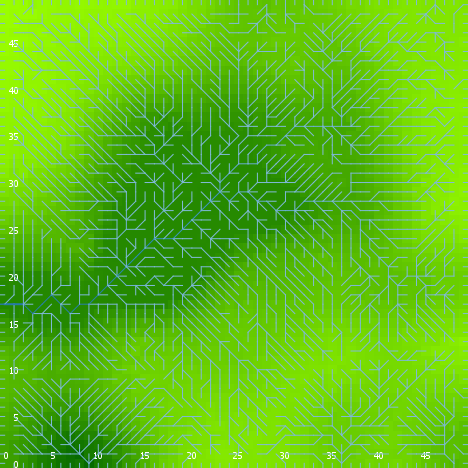

The file beside this chart, header and first rows:
export-world data (NetLogo 6.0.4)
land_04_withSoilProperties.nlogo
05/10/2020 12:21:08:515 +0100
RANDOM STATE
0 0 -1727483681 503 -0.41361326515551533…
GLOBALS
min-pxcor, max-pxcor, min-pycor, max-pycor, perspective, subject, nextIndex, directed-links, ticks, display-mode, elevationdistribution, elev_algorithm-style, elev_featureanglerange, elev_inversioniterations, elev_noise, elev_numdepressions, elev_numprotuberances, elev_numranges, elev_numrifts, elev_rangeaggregation, elev_rangeheight, elev_rangelength, elev_riftaggregation, elev_riftheight
0, 49, 0, 49, 0, nobody, 2600, "UNDIRECTED", -1, "terrain", [35.03415184613557 51.28043783905056 50.…, "C#", 20.84, 0.04632, 3.049, 3, 5, 41, 84, 0.9414, 46.89, 2395, 0.57, -24.28
TURTLES
who, color, heading, xcor, ycor, shape, label, label-color, breed, hidden?, size, pen-size, pen-mode, numpoints
0, 65, 43, 28, 14, "default", "", 9.9, {breed flowholders}, true, 1, 1, "up", 
1, 85, 305, 27, 34, "default", "", 9.9, {breed flowholders}, true, 1, 1, "up", 
2, 97, 270, 0, 32, "line half", "", 9.9, {breed flowholders}, false, 1, 1, "up", 
3, 95, 282, 17, 16, "default", "", 9.9, {breed flowholders}, true, 1, 1, "up", 
4, 5, 270, 43, 15, "default", "", 9.9, {breed flowholders}, true, 1, 1, "up", 
5, 85, 97, 22, 38, "default", "", 9.9, {breed flowholders}, true, 1, 1, "up", 
6, 75, 165, 19, 25, "default", "", 9.9, {breed flowholders}, true, 1, 1, "up", 
7, 125, 17, 13, 10, "default", "", 9.9, {breed flowholders}, true, 1, 1, "up", 
8, 65, 264, 15, 13, "default", "", 9.9, {breed flowholders}, true, 1, 1, "up", 
9, 5, 245, 5, 20, "default", "", 9.9, {breed flowholders}, true, 1, 1, "up", 
10, 105, 311, 33, 19, "default", "", 9.9, {breed flowholders}, true, 1, 1, "up", 
11, 97, 180, 11, 0, "line half", "", 9.9, {breed flowholders}, false, 1, 1, "up", 
12, 125, 289, 14, 26, "default", "", 9.9, {breed flowholders}, true, 1, 1, "up", 
13, 55, 69, 3, 2, "default", "", 9.9, {breed flowholders}, true, 1, 1, "up", 
14, 85, 46, 6, 4, "default", "", 9.9, {breed flowholders}, true, 1, 1, "up", 
15, 135, 206, 29, 15, "default", "", 9.9, {breed flowholders}, true, 1, 1, "up", 
16, 95, 260, 36, 8, "default", "", 9.9, {breed flowholders}, true, 1, 1, "up", 
17, 105, 287, 47, 4, "default", "", 9.9, {breed flowholders}, true, 1, 1, "up", 
18, 5, 310, 17, 33, "default", "", 9.9, {breed flowholders}, true, 1, 1, "up", 
19, 95, 170, 33, 9, "default", "", 9.9, {breed flowholders}, true, 1, 1, "up", 
20, 5, 359, 30, 39, "default", "", 9.9, {breed flowholders}, true, 1, 1, "up", 
21, 35, 254, 43, 13, "default", "", 9.9, {breed flowholders}, true, 1, 1, "up", 
22, 95, 329, 13, 5, "default", "", 9.9, {breed flowholders}, true, 1, 1, "up", 
23, 5, 331, 7, 37, "default", "", 9.9, {breed flowholders}, true, 1, 1, "up", 
24, 45, 179, 8, 31, "default", "", 9.9, {breed flowholders}, true, 1, 1, "up", 
25, 55, 347, 12, 6, "default", "", 9.9, {breed flowholders}, true, 1, 1, "up", 
26, 55, 250, 35, 1, "default", "", 9.9, {breed flowholders}, true, 1, 1, "up", 
27, 45, 147, 5, 4, "default", "", 9.9, {breed flowholders}, true, 1, 1, "up", 
28, 15, 238, 22, 6, "default", "", 9.9, {breed flowholders}, true, 1, 1, "up", 
29, 65, 121, 11, 2, "default", "", 9.9, {breed flowholders}, true, 1, 1, "up", 
30, 115, 270, 46, 1, "default", "", 9.9, {breed flowholders}, true, 1, 1, "up", 
31, 65, 351, 10, 22, "default", "", 9.9, {breed flowholders}, true, 1, 1, "up", 
32, 25, 276, 3, 24, "default", "", 9.9, {breed flowholders}, true, 1, 1, "up", 
33, 115, 87, 37, 2, "default", "", 9.9, {breed flowholders}, true, 1, 1, "up", 
34, 45, 225, 47, 35, "default", "", 9.9, {breed flowholders}, true, 1, 1, "up", 
35, 115, 79, 17, 11, "default", "", 9.9, {breed flowholders}, true, 1, 1, "up", 
36, 45, 95, 22, 9, "default", "", 9.9, {breed flowholders}, true, 1, 1, "up", 
37, 35, 315, 25, 15, "default", "", 9.9, {breed flowholders}, true, 1, 1, "up", 
38, 35, 234, 15, 36, "default", "", 9.9, {breed flowholders}, true, 1, 1, "up", 
39, 55, 122, 15, 29, "default", "", 9.9, {breed flowholders}, true, 1, 1, "up", 
40, 75, 13, 14, 23, "default", "", 9.9, {breed flowholders}, true, 1, 1, "up", 
41, 97, 270, 0, 26, "line half", "", 9.9, {breed flowholders}, false, 1, 1, "up", 
42, 97, 90, 49, 21, "line half", "", 9.9, {breed flowholders}, false, 1, 1, "up", 
43, 5, 317, 17, 10, "default", "", 9.9, {breed flowholders}, true, 1, 1, "up", 
44, 95, 151, 1, 24, "default", "", 9.9, {breed flowholders}, true, 1, 1, "up", 
45, 85, 202, 23, 14, "default", "", 9.9, {breed flowholders}, true, 1, 1, "up", 
46, 75, 44, 48, 5, "default", "", 9.9, {breed flowholders}, true, 1, 1, "up", 
47, 85, 188, 30, 7, "default", "", 9.9, {breed flowholders}, true, 1, 1, "up", 
48, 125, 191, 21, 24, "default", "", 9.9, {breed flowholders}, true, 1, 1, "up", 
49, 135, 137, 29, 19, "default", "", 9.9, {breed flowholders}, true, 1, 1, "up", 
50, 105, 21, 13, 40, "default", "", 9.9, {breed flowholders}, true, 1, 1, "up", 
... 11,620 more rows
